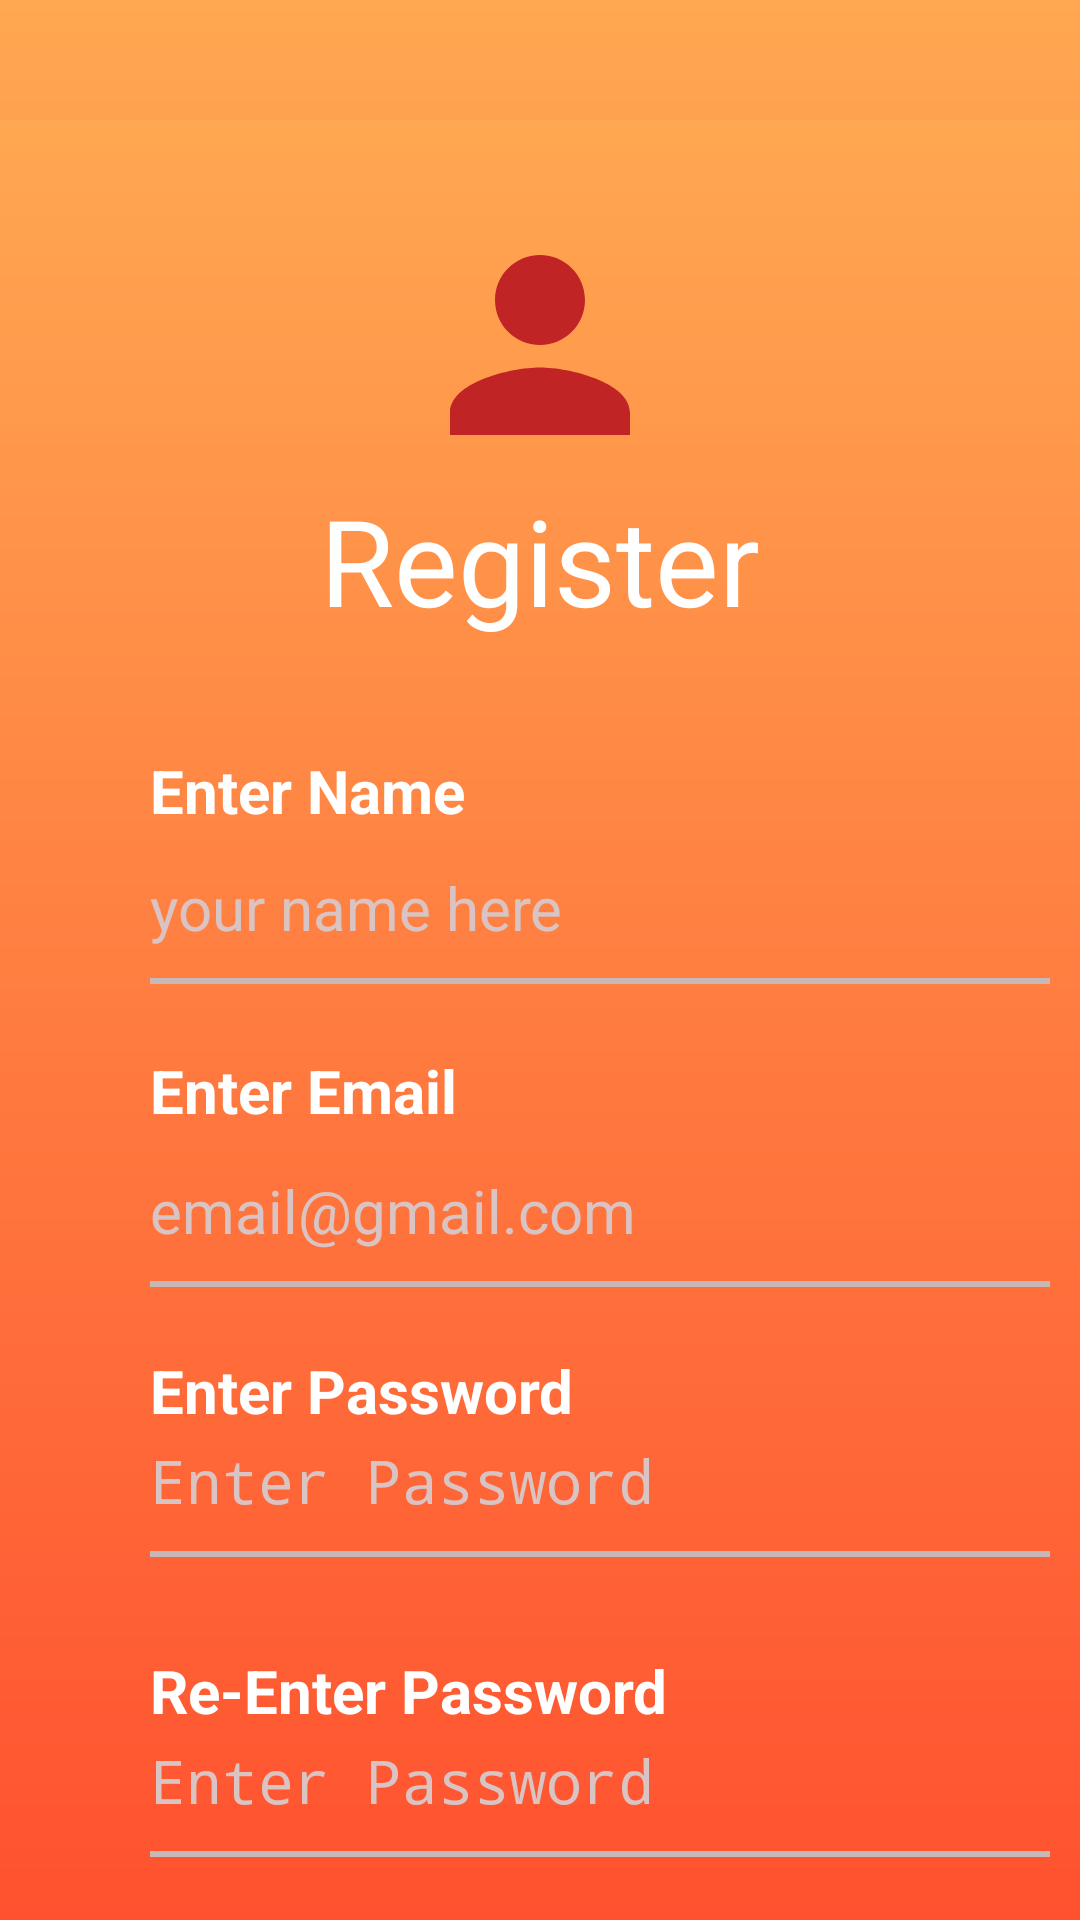

Write the Android layout XML for this screen, with the resource values it uses.
<!-- AndroidManifest.xml: application theme Theme.Vending_machine -->
<!-- res/layout/fragment_sign_up.xml -->
<?xml version="1.0" encoding="utf-8"?>
<FrameLayout xmlns:android="http://schemas.android.com/apk/res/android"
    xmlns:tools="http://schemas.android.com/tools"
    android:layout_width="match_parent"
    android:background="@drawable/custom_bg"
    android:layout_height="match_parent"
    tools:context=".SignUpFragment">

    
    <RelativeLayout
        xmlns:android="http://schemas.android.com/apk/res/android"
        xmlns:tools="http://schemas.android.com/tools"
        android:layout_width="match_parent"
        android:layout_height="match_parent"
        android:orientation="vertical"
        android:layout_marginTop="40dp"
        android:background="@drawable/custom_bg"
        tools:context=".MainActivity">
        <ImageButton
            android:layout_width="90dp"
            android:layout_height="90dp"
            android:layout_centerHorizontal="true"
            android:layout_marginTop="30dp"
            android:background="@drawable/img_radius"
            android:src="@drawable/baseline_person_24"
            />
        <TextView
            android:layout_width="wrap_content"
            android:layout_height="wrap_content"
            android:layout_marginTop="120dp"
            android:textSize="40dp"
            android:layout_centerHorizontal="true"
            android:text="Register"
            android:textColor="@color/white"
            />
        
        
        
        
        
        
        
        
        
        
        
        
        
        <TextView
            android:id="@+id/nametext"
            android:layout_width="wrap_content"
            android:layout_height="wrap_content"
            android:text="Enter Name"
            android:textSize="20sp"
            android:textStyle="bold"
            android:textColor="@color/white"
            android:layout_marginLeft="50dp"
            android:layout_marginTop="210dp"
            />
        <EditText
            android:id="@+id/name"
            android:layout_width="300dp"
            android:layout_height="40dp"
            android:inputType="textEmailAddress"
            android:hint="your name here"
            android:textColorHint="#DAC3C3"
            android:textColor="@color/white"
            android:layout_marginTop="249dp"
            android:textSize="20sp"
            android:background="@drawable/underline_input"
            android:layout_marginLeft="50dp" />
        
        
        
        
        
        
        
        
        
        
        
        
        
        
        <TextView
            android:id="@+id/signemailtext"
            android:layout_width="wrap_content"
            android:layout_height="wrap_content"
            android:text="Enter Email"
            android:textSize="20sp"
            android:textStyle="bold"
            android:textColor="@color/white"
            android:layout_marginLeft="50dp"
            android:layout_marginTop="310dp"
            />
        <EditText
            android:id="@+id/signup_email"
            android:layout_width="300dp"
            android:layout_height="40dp"
            android:inputType="textEmailAddress"
            android:hint="email@gmail.com"
            android:textColor="@color/white"
            android:textColorHint="#DAC3C3"
            android:layout_marginTop="350dp"
            android:textSize="20dp"
            android:background="@drawable/underline_input"
            android:layout_marginLeft="50dp" />
        
        
        
        
        
        
        
        
        
        
        
        
        
        
        <TextView
            android:layout_width="wrap_content"
            android:layout_height="wrap_content"
            android:text="Enter Password"
            android:textSize="20sp"
            android:textStyle="bold"
            android:textColor="@color/white"
            android:layout_marginLeft="50dp"
            android:layout_marginTop="410dp"
            />
        <EditText
            android:id="@+id/signup_password"
            android:layout_width="300dp"
            android:layout_height="40dp"
            android:inputType="textPassword"
            android:hint="Enter Password"
            android:textSize="20dp"
            android:textColorHint="#DAC3C3"
            android:layout_marginTop="440dp"
            android:textColor="@color/white"
            android:background="@drawable/underline_input"
            android:layout_marginLeft="50dp"
            />
        
        
        
        
        
        
        
        
        
        
        
        
        
        
        <TextView
            android:layout_width="wrap_content"
            android:layout_height="wrap_content"
            android:text="Re-Enter Password"
            android:textSize="20sp"
            android:textStyle="bold"
            android:textColor="@color/white"
            android:layout_marginLeft="50dp"
            android:layout_marginTop="510dp"
            />
        <EditText
            android:id="@+id/re_password"
            android:layout_width="300dp"
            android:layout_height="40dp"
            android:inputType="textPassword"
            android:hint="Enter Password"
            android:textSize="20dp"
            android:textColorHint="#DAC3C3"
            android:textColor="@color/white"
            android:layout_marginTop="540dp"
            android:background="@drawable/underline_input"
            android:layout_marginLeft="50dp"
            />

        
        
        
        
        
        
        
        
        
        
        

        
        
        
        
        
        
        
        
        
        
        
        <androidx.appcompat.widget.AppCompatButton
            android:layout_width="300dp"
            android:layout_height="50dp"
            android:background="@drawable/custom_btn"
            android:text="Register"
            android:textColor="@color/white"
            android:layout_centerHorizontal="true"
            android:layout_marginTop="610dp"
            android:textSize="16sp"
            android:id="@+id/signup_register_btn"
            />
    </RelativeLayout>


</FrameLayout>
<!-- resources referenced by this layout -->
<resources>
  <!-- drawable baseline_person_24 (drawable) -->
  <vector android:height="70dp" android:tint="#C02425"
      android:viewportHeight="24" android:viewportWidth="24"
      android:width="70dp" xmlns:android="http://schemas.android.com/apk/res/android">
      <path android:fillColor="@color/white" android:pathData="M12,12c2.21,0 4,-1.79 4,-4s-1.79,-4 -4,-4 -4,1.79 -4,4 1.79,4 4,4zM12,14c-2.67,0 -8,1.34 -8,4v2h16v-2c0,-2.66 -5.33,-4 -8,-4z"/>
  </vector>
  <!-- drawable custom_bg (drawable) -->
  <?xml version="1.0" encoding="utf-8"?>
  <shape xmlns:android="http://schemas.android.com/apk/res/android"
      android:padding="10dp"
      android:shape="rectangle" >
  
      <gradient
          android:startColor="#FF512F"
          android:angle="90"
          android:endColor="#ffa751"
          />
  
  </shape>
  <!-- drawable custom_btn (drawable) -->
  <?xml version="1.0" encoding="utf-8"?>
  <shape xmlns:android="http://schemas.android.com/apk/res/android"
      android:padding="10dp"
      android:shape="rectangle" >
  
      <solid android:color="#C02425" />
  
      <corners
          android:bottomLeftRadius="50dp"
          android:bottomRightRadius="50dp"
          android:topLeftRadius="50dp"
          android:topRightRadius="50dp" />
  
  </shape>
  <!-- drawable underline_input (drawable) -->
  <?xml version="1.0" encoding="utf-8"?>
  <layer-list xmlns:android="http://schemas.android.com/apk/res/android" >
  <item
      android:bottom="1dp"
      android:left="-2dp"
      android:right="-2dp"
      android:top="-2dp">
      <shape android:shape="rectangle">
          <stroke
              android:width="2sp"
              android:color="#C8B7B7"
              />
      </shape>
  </item>
  </layer-list>
  <string name="cancel">Cancel</string>
  <string name="password">Password</string>
  <string name="re_type_password">Re type Password</string>
  <string name="register">Register</string>
  <string name="your_email">Your email</string>
  <string name="your_name">Your name</string>
  <!-- not gathered from this repository: default colours our renderer supplied (Android Studio template values) -->
  <color name="white">#FFFFFFFF</color>
</resources>
